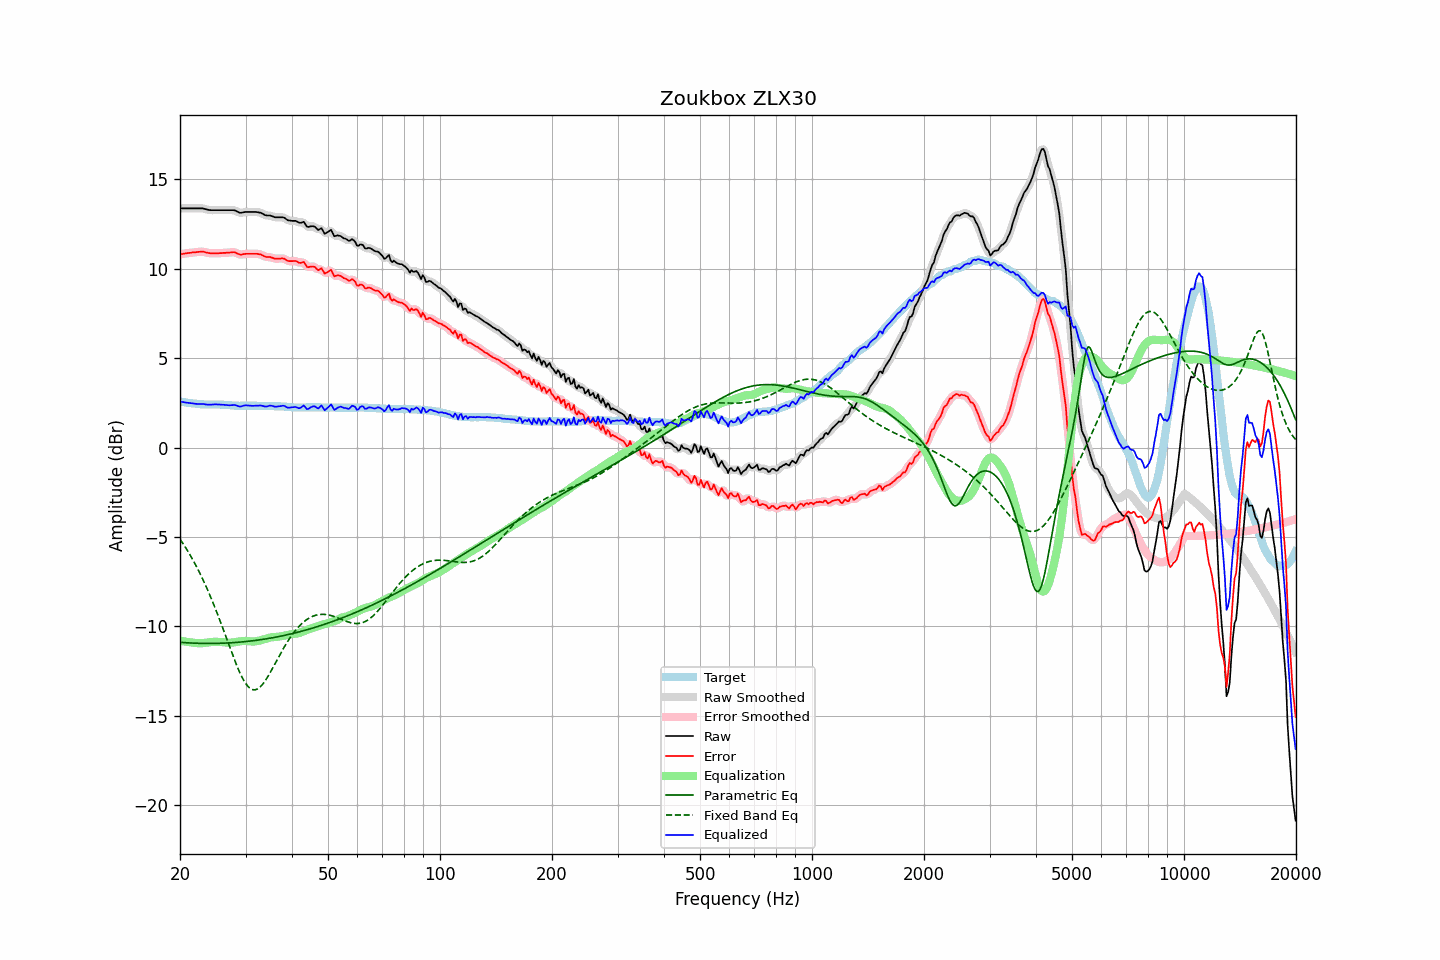

Values plotted in this chart, from the file beside it:
frequency, raw, error, smoothed, error_smoothed, equalization, parametric_eq, fixed_band_eq, equalized_raw, equalized_smoothed, target
20.00, 13.37, 10.80, 13.37, 10.80, -10.80, -10.89, -5.12, 2.57, 2.57, 2.57
20.20, 13.37, 10.81, 13.37, 10.82, -10.82, -10.89, -5.25, 2.56, 2.56, 2.56
20.40, 13.37, 10.83, 13.37, 10.83, -10.83, -10.90, -5.38, 2.54, 2.54, 2.54
20.61, 13.37, 10.84, 13.37, 10.85, -10.85, -10.91, -5.52, 2.53, 2.53, 2.53
20.81, 13.37, 10.86, 13.37, 10.86, -10.86, -10.91, -5.67, 2.51, 2.51, 2.51
21.02, 13.37, 10.87, 13.37, 10.87, -10.87, -10.92, -5.81, 2.50, 2.50, 2.50
21.23, 13.37, 10.88, 13.37, 10.89, -10.88, -10.92, -5.96, 2.49, 2.49, 2.49
21.44, 13.37, 10.89, 13.37, 10.90, -10.90, -10.93, -6.12, 2.48, 2.48, 2.48
21.66, 13.37, 10.91, 13.37, 10.91, -10.91, -10.93, -6.28, 2.47, 2.47, 2.46
21.87, 13.37, 10.91, 13.37, 10.92, -10.92, -10.94, -6.44, 2.45, 2.45, 2.46
22.09, 13.37, 10.92, 13.37, 10.92, -10.93, -10.94, -6.61, 2.44, 2.44, 2.45
22.31, 13.37, 10.93, 13.37, 10.93, -10.94, -10.94, -6.78, 2.44, 2.44, 2.44
22.54, 13.37, 10.94, 13.38, 10.94, -10.94, -10.95, -6.96, 2.43, 2.43, 2.43
22.76, 13.37, 10.95, 13.38, 10.95, -10.94, -10.95, -7.14, 2.43, 2.44, 2.42
22.99, 13.37, 10.95, 13.37, 10.95, -10.93, -10.95, -7.33, 2.44, 2.43, 2.42
23.22, 13.35, 10.94, 13.35, 10.94, -10.93, -10.95, -7.52, 2.43, 2.43, 2.41
23.45, 13.32, 10.91, 13.33, 10.92, -10.91, -10.95, -7.72, 2.41, 2.41, 2.41
23.69, 13.30, 10.89, 13.30, 10.89, -10.90, -10.95, -7.92, 2.40, 2.40, 2.41
23.92, 13.28, 10.87, 13.28, 10.87, -10.89, -10.95, -8.13, 2.39, 2.40, 2.41
24.16, 13.27, 10.86, 13.28, 10.87, -10.88, -10.95, -8.34, 2.40, 2.40, 2.41
24.40, 13.27, 10.86, 13.27, 10.86, -10.87, -10.95, -8.56, 2.41, 2.41, 2.41
24.65, 13.27, 10.86, 13.27, 10.86, -10.86, -10.95, -8.78, 2.41, 2.41, 2.41
24.89, 13.27, 10.86, 13.27, 10.86, -10.86, -10.95, -9.00, 2.41, 2.41, 2.41
25.14, 13.27, 10.86, 13.27, 10.86, -10.86, -10.95, -9.23, 2.41, 2.41, 2.41
25.39, 13.27, 10.86, 13.27, 10.87, -10.86, -10.95, -9.47, 2.41, 2.41, 2.41
25.65, 13.27, 10.87, 13.27, 10.87, -10.87, -10.94, -9.70, 2.40, 2.40, 2.40
25.91, 13.27, 10.87, 13.27, 10.87, -10.87, -10.94, -9.94, 2.40, 2.40, 2.40
26.16, 13.27, 10.88, 13.27, 10.88, -10.88, -10.94, -10.19, 2.39, 2.39, 2.39
26.43, 13.27, 10.88, 13.27, 10.89, -10.89, -10.93, -10.43, 2.38, 2.38, 2.39
26.69, 13.27, 10.89, 13.27, 10.89, -10.90, -10.93, -10.68, 2.37, 2.37, 2.38
26.96, 13.27, 10.90, 13.27, 10.90, -10.91, -10.92, -10.93, 2.37, 2.37, 2.37
27.23, 13.27, 10.90, 13.27, 10.91, -10.91, -10.92, -11.17, 2.36, 2.36, 2.37
27.50, 13.27, 10.91, 13.28, 10.92, -10.91, -10.91, -11.42, 2.37, 2.37, 2.36
27.77, 13.27, 10.92, 13.27, 10.92, -10.90, -10.91, -11.65, 2.38, 2.38, 2.35
28.05, 13.26, 10.92, 13.25, 10.91, -10.88, -10.90, -11.89, 2.38, 2.37, 2.34
28.33, 13.22, 10.88, 13.22, 10.88, -10.87, -10.89, -12.12, 2.36, 2.35, 2.34
28.62, 13.17, 10.83, 13.18, 10.84, -10.85, -10.89, -12.33, 2.32, 2.32, 2.34
28.90, 13.13, 10.80, 13.14, 10.80, -10.84, -10.88, -12.54, 2.30, 2.30, 2.33
29.19, 13.12, 10.78, 13.13, 10.79, -10.82, -10.87, -12.73, 2.30, 2.31, 2.34
29.48, 13.14, 10.80, 13.14, 10.80, -10.82, -10.86, -12.91, 2.33, 2.32, 2.34
29.78, 13.16, 10.82, 13.16, 10.82, -10.81, -10.85, -13.07, 2.35, 2.35, 2.34
30.08, 13.17, 10.83, 13.17, 10.83, -10.81, -10.85, -13.21, 2.36, 2.36, 2.34
30.38, 13.17, 10.83, 13.17, 10.83, -10.82, -10.84, -13.33, 2.35, 2.35, 2.34
30.68, 13.17, 10.83, 13.17, 10.83, -10.83, -10.83, -13.42, 2.34, 2.34, 2.34
30.99, 13.17, 10.83, 13.17, 10.83, -10.84, -10.82, -13.49, 2.34, 2.34, 2.34
31.30, 13.17, 10.83, 13.17, 10.83, -10.84, -10.80, -13.53, 2.33, 2.33, 2.34
31.61, 13.17, 10.83, 13.17, 10.83, -10.84, -10.79, -13.55, 2.33, 2.33, 2.34
31.93, 13.17, 10.83, 13.17, 10.83, -10.83, -10.78, -13.54, 2.34, 2.34, 2.34
32.24, 13.16, 10.83, 13.16, 10.83, -10.82, -10.77, -13.50, 2.35, 2.35, 2.33
32.57, 13.14, 10.81, 13.15, 10.82, -10.80, -10.76, -13.45, 2.34, 2.35, 2.33
32.89, 13.13, 10.80, 13.13, 10.79, -10.78, -10.74, -13.37, 2.36, 2.35, 2.33
33.22, 13.09, 10.76, 13.09, 10.76, -10.75, -10.73, -13.28, 2.34, 2.33, 2.33
33.55, 13.04, 10.71, 13.04, 10.72, -10.73, -10.72, -13.17, 2.31, 2.31, 2.33
33.89, 12.99, 10.67, 13.00, 10.68, -10.70, -10.70, -13.04, 2.29, 2.30, 2.32
34.23, 12.97, 10.65, 12.98, 10.66, -10.68, -10.69, -12.90, 2.30, 2.31, 2.32
34.57, 12.97, 10.65, 12.97, 10.65, -10.65, -10.67, -12.75, 2.33, 2.32, 2.32
34.92, 12.97, 10.65, 12.96, 10.64, -10.62, -10.66, -12.60, 2.35, 2.34, 2.32
35.27, 12.94, 10.62, 12.94, 10.62, -10.61, -10.64, -12.44, 2.34, 2.33, 2.32
35.62, 12.91, 10.59, 12.91, 10.59, -10.60, -10.63, -12.27, 2.32, 2.32, 2.32
35.97, 12.87, 10.56, 12.89, 10.57, -10.59, -10.61, -12.10, 2.28, 2.30, 2.31
... 635 more rows
